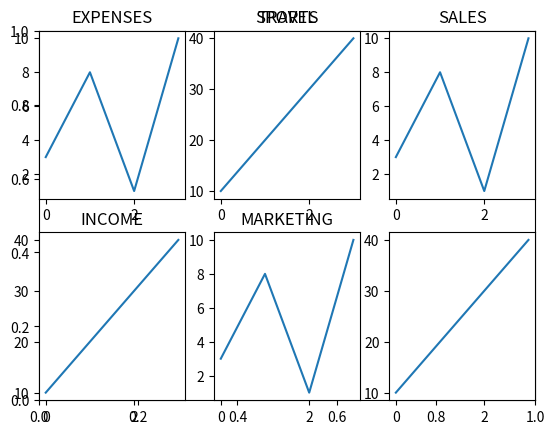

The matplotlib source for this figure:
import matplotlib.pyplot as plt
import numpy as np

x = np.array([0, 1, 2, 3])
y = np.array([3, 8, 1, 10])

plt.title('TRAVEL')
plt.subplot(2, 3, 1)
plt.plot(x,y)

x = np.array([0, 1, 2, 3])
y = np.array([10, 20, 30, 40])

plt.title('EXPENSES')
plt.subplot(2, 3, 2)
plt.plot(x,y)

x = np.array([0, 1, 2, 3])
y = np.array([3, 8, 1, 10])

plt.title('SPORTS')
plt.subplot(2, 3, 3)
plt.plot(x,y)

x = np.array([0, 1, 2, 3])
y = np.array([10, 20, 30, 40])

plt.title('SALES')
plt.subplot(2, 3, 4)
plt.plot(x,y)

x = np.array([0, 1, 2, 3])
y = np.array([3, 8, 1, 10])

plt.title('INCOME')
plt.subplot(2, 3, 5)
plt.plot(x,y)

x = np.array([0, 1, 2, 3])
y = np.array([10, 20, 30, 40])

plt.title('MARKETING')
plt.subplot(2, 3, 6)
plt.plot(x,y)

plt.show()